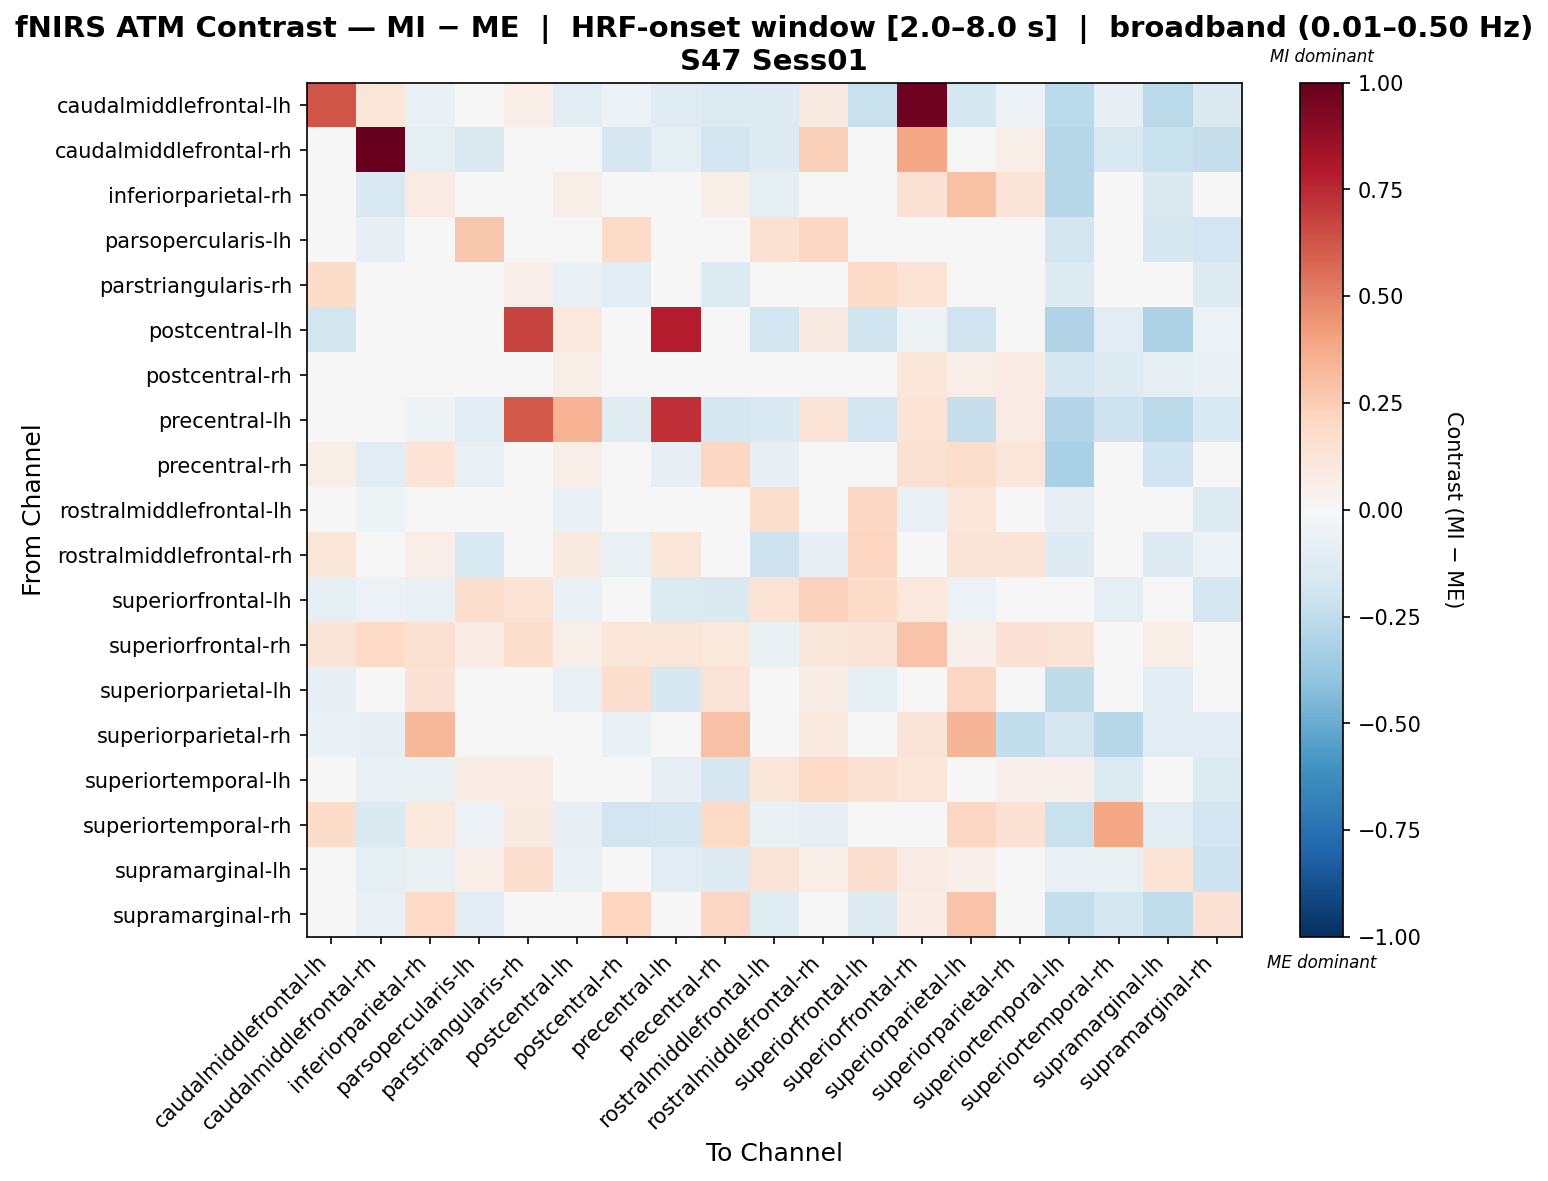

Values plotted in this chart, from the file beside it:
, caudalmiddlefrontal-lh, caudalmiddlefrontal-rh, inferiorparietal-rh, parsopercularis-lh, parstriangularis-rh, postcentral-lh, postcentral-rh, precentral-lh, precentral-rh, rostralmiddlefrontal-lh, rostralmiddlefrontal-rh, superiorfrontal-lh, superiorfrontal-rh, superiorparietal-lh, superiorparietal-rh, superiortemporal-lh, superiortemporal-rh, supramarginal-lh, supramarginal-rh
caudalmiddlefrontal-lh, 0.6256, 0.12, -0.06736, -0.03235, 0.06346, -0.1153, -0.05861, -0.1182, -0.1344, -0.1328, 0.08833, -0.2229, 0.9692, -0.1743, -0.0551, -0.2663, -0.08118, -0.2672, -0.1407
caudalmiddlefrontal-rh, -0.003026, 1.0, -0.09807, -0.1423, 0.0, 0.04236, -0.1649, -0.09489, -0.1929, -0.1294, 0.242, -0.03601, 0.3868, 0.01574, 0.05876, -0.2864, -0.1494, -0.2196, -0.2286
inferiorparietal-rh, 0.02808, -0.1537, 0.0821, -0.04313, 0.0, 0.06164, -0.04415, -0.02207, 0.0615, -0.08626, -0.001039, 0.002054, 0.1409, 0.2918, 0.1294, -0.2825, -0.04496, -0.1438, 0.02404
parsopercularis-lh, 0.0, -0.08555, 0.0, 0.2691, -0.01483, -0.02852, 0.1899, -0.03802, -0.03802, 0.1535, 0.2086, 0.02246, -0.02525, -0.04625, 0.0, -0.1823, -0.03802, -0.1567, -0.1901
parstriangularis-rh, 0.187, 0.0, -0.02006, 0.02836, 0.05013, -0.07152, -0.1087, -0.04968, -0.1364, -9.319516665858482e-05, 0.016, 0.1907, 0.1383, 0.0309, 0.0, -0.1398, 0.001352, 0.01154, -0.128
postcentral-lh, -0.1858, 0.01538, -0.02044, -0.02089, 0.6769, 0.1031, -0.0001518, 0.7836, -0.02995, -0.188, 0.08883, -0.2031, -0.05028, -0.2031, 0.004047, -0.2973, -0.1074, -0.3051, -0.0604
postcentral-rh, 0.04204, 0.008187, 0.02062, 0.02673, -0.02959, 0.06866, 0.02705, 0.01684, -0.04178, -0.0083, 0.04537, 0.03243, 0.1172, 0.0668, 0.08498, -0.1704, -0.1314, -0.09858, -0.07689
precentral-lh, -0.04391, -0.04074, -0.0542, -0.1125, 0.6123, 0.3459, -0.1249, 0.7306, -0.1755, -0.15, 0.1388, -0.1878, 0.1343, -0.2282, 0.0804, -0.2953, -0.2091, -0.2683, -0.1519
precentral-rh, 0.05762, -0.1067, 0.1347, -0.0726, -0.04373, 0.05857, 0.04109, -0.08164, 0.2095, -0.08168, 0.02196, -0.044, 0.1504, 0.1741, 0.1183, -0.3217, 0.02655, -0.1979, -0.04287
rostralmiddlefrontal-lh, -0.01225, -0.05402, -0.006753, -0.03085, -0.008244, -0.07428, 0.04207, -0.04052, -0.03377, 0.1769, -0.004453, 0.2034, -0.07513, 0.1184, 0.0, -0.08055, -0.04052, 0.04619, -0.1256
rostralmiddlefrontal-rh, 0.1205, 0.01816, 0.06328, -0.1537, -0.03313, 0.09213, -0.0709, 0.1205, 0.004453, -0.2055, -0.0845, 0.2132, 0.02131, 0.1276, 0.1276, -0.126, -0.042, -0.1314, -0.06145
superiorfrontal-lh, -0.09144, -0.0555, -0.07118, 0.1704, 0.1338, -0.06604, -0.02654, -0.1347, -0.1459, 0.1343, 0.2306, 0.1912, 0.1082, -0.05476, 0.002367, -0.03232, -0.09598, -0.01754, -0.179
superiorfrontal-rh, 0.1309, 0.1967, 0.1521, 0.0736, 0.1736, 0.05585, 0.1184, 0.1236, 0.1046, -0.06734, 0.1104, 0.1268, 0.2825, 0.05318, 0.1426, 0.132, 0.0, 0.05953, 0.03684
superiorparietal-lh, -0.07829, -0.01762, 0.1473, 0.01274, -0.0125, -0.07577, 0.1673, -0.162, 0.1313, -0.01763, 0.07198, -0.09686, -0.007975, 0.2085, 0.04473, -0.2505, 0.008473, -0.1094, 0.03619
superiorparietal-rh, -0.06386, -0.08581, 0.3304, 0.0, 0.0, -0.03437, -0.06452, -0.01929, 0.292, 0.0, 0.09869, 0.003327, 0.1282, 0.3376, -0.2473, -0.1688, -0.288, -0.1022, -0.116
superiortemporal-lh, -0.0308, -0.07058, -0.06922, 0.07277, 0.07238, -0.04863, -0.04352, -0.07989, -0.1695, 0.1226, 0.1981, 0.1498, 0.1192, -0.04494, 0.05119, 0.05069, -0.1359, -0.007818, -0.1359
superiortemporal-rh, 0.1861, -0.1411, 0.1038, -0.06195, 0.088, -0.07916, -0.1888, -0.1729, 0.2029, -0.06969, -0.0783, 0.0006797, 0.0, 0.2044, 0.1421, -0.2207, 0.3853, -0.1103, -0.1904
supramarginal-lh, -0.02932, -0.09046, -0.07292, 0.06679, 0.1658, -0.06521, -0.0137, -0.106, -0.1271, 0.1279, 0.06386, 0.1682, 0.08303, 0.05034, -0.007315, -0.07278, -0.0754, 0.138, -0.2038
supramarginal-rh, -0.01206, -0.07601, 0.1973, -0.1054, -0.04507, 0.006173, 0.2177, -0.04586, 0.2084, -0.1223, 0.02677, -0.1267, 0.07168, 0.283, 0.03816, -0.2368, -0.1791, -0.2436, 0.1437
